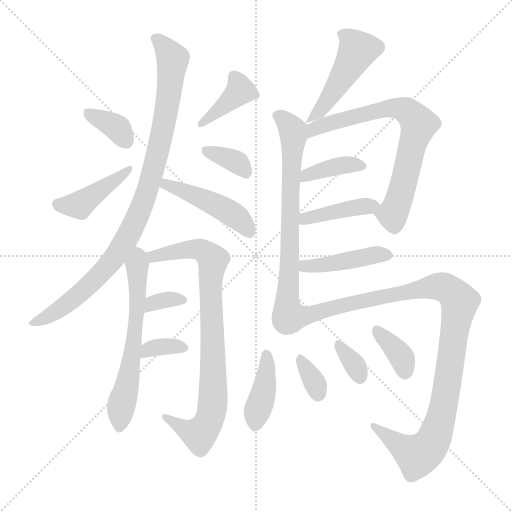
t = 0.00 s
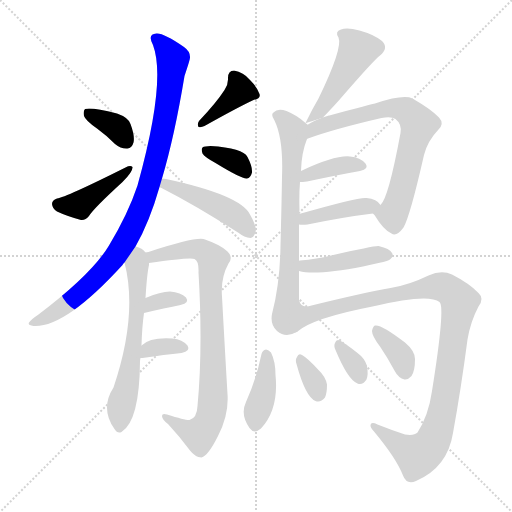
t = 2.78 s
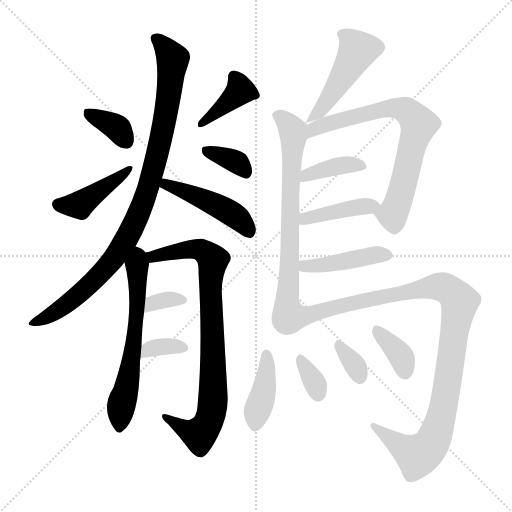
t = 5.55 s
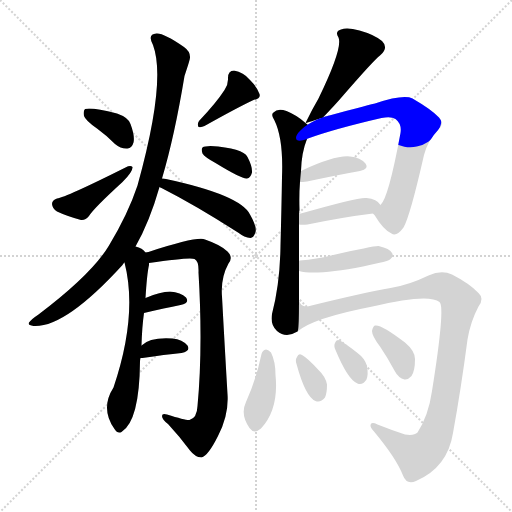
t = 8.33 s
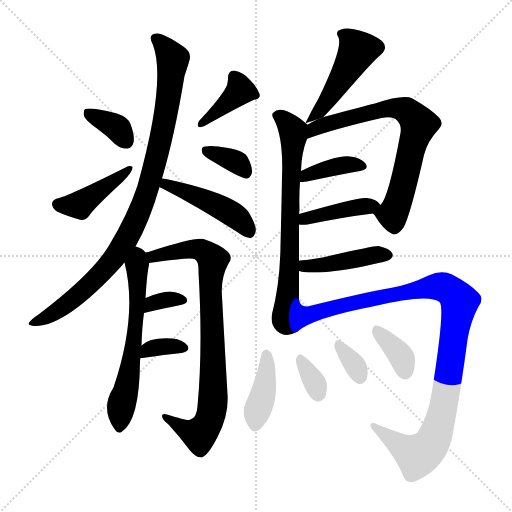
t = 11.10 s
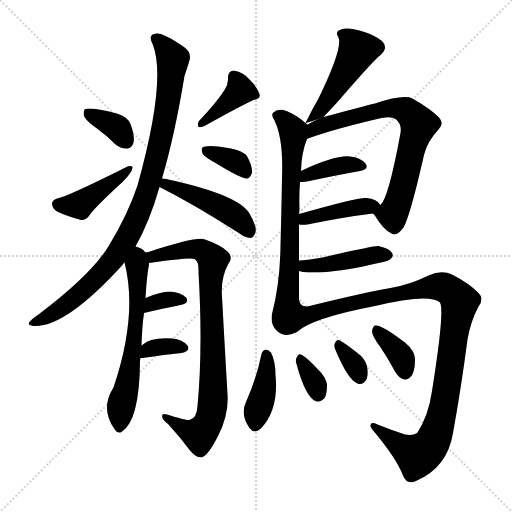
t = 13.88 s

The animated SVG that drew these frames (rendered in a browser with its animation timeline set to each time). Animation: 21 CSS @keyframes rules; one cycle of 13.88 s.

<svg version="1.1" viewBox="0 0 1024 1024" xmlns="http://www.w3.org/2000/svg">
  <g stroke="lightgray" stroke-dasharray="1,1" stroke-width="1" transform="scale(4, 4)">
    <line x1="0" y1="0" x2="256" y2="256"></line>
    <line x1="256" y1="0" x2="0" y2="256"></line>
    <line x1="128" y1="0" x2="128" y2="256"></line>
    <line x1="0" y1="128" x2="256" y2="128"></line>
  </g>
<g transform="scale(1, -1) translate(0, -900)">
   <style type="text/css">
    @keyframes keyframes0 {
      from {
       stroke: blue;
       stroke-dashoffset: 356;
       stroke-width: 128;
       }
       54% {
       animation-timing-function: step-end;
       stroke: blue;
       stroke-dashoffset: 0;
       stroke-width: 128;
       }
       to {
       stroke: black;
       stroke-width: 1024;
       }
       }
       #make-me-a-hanzi-animation-0 {
         animation: keyframes0 0.539714s both;
         animation-delay: 0.000000s;
         animation-timing-function: linear;
       }
    @keyframes keyframes1 {
      from {
       stroke: blue;
       stroke-dashoffset: 423;
       stroke-width: 128;
       }
       58% {
       animation-timing-function: step-end;
       stroke: blue;
       stroke-dashoffset: 0;
       stroke-width: 128;
       }
       to {
       stroke: black;
       stroke-width: 1024;
       }
       }
       #make-me-a-hanzi-animation-1 {
         animation: keyframes1 0.594238s both;
         animation-delay: 0.539714s;
         animation-timing-function: linear;
       }
    @keyframes keyframes2 {
      from {
       stroke: blue;
       stroke-dashoffset: 389;
       stroke-width: 128;
       }
       56% {
       animation-timing-function: step-end;
       stroke: blue;
       stroke-dashoffset: 0;
       stroke-width: 128;
       }
       to {
       stroke: black;
       stroke-width: 1024;
       }
       }
       #make-me-a-hanzi-animation-2 {
         animation: keyframes2 0.566569s both;
         animation-delay: 1.133952s;
         animation-timing-function: linear;
       }
    @keyframes keyframes3 {
      from {
       stroke: blue;
       stroke-dashoffset: 352;
       stroke-width: 128;
       }
       53% {
       animation-timing-function: step-end;
       stroke: blue;
       stroke-dashoffset: 0;
       stroke-width: 128;
       }
       to {
       stroke: black;
       stroke-width: 1024;
       }
       }
       #make-me-a-hanzi-animation-3 {
         animation: keyframes3 0.536458s both;
         animation-delay: 1.700521s;
         animation-timing-function: linear;
       }
    @keyframes keyframes4 {
      from {
       stroke: blue;
       stroke-dashoffset: 936;
       stroke-width: 128;
       }
       75% {
       animation-timing-function: step-end;
       stroke: blue;
       stroke-dashoffset: 0;
       stroke-width: 128;
       }
       to {
       stroke: black;
       stroke-width: 1024;
       }
       }
       #make-me-a-hanzi-animation-4 {
         animation: keyframes4 1.011719s both;
         animation-delay: 2.236979s;
         animation-timing-function: linear;
       }
    @keyframes keyframes5 {
      from {
       stroke: blue;
       stroke-dashoffset: 461;
       stroke-width: 128;
       }
       60% {
       animation-timing-function: step-end;
       stroke: blue;
       stroke-dashoffset: 0;
       stroke-width: 128;
       }
       to {
       stroke: black;
       stroke-width: 1024;
       }
       }
       #make-me-a-hanzi-animation-5 {
         animation: keyframes5 0.625163s both;
         animation-delay: 3.248698s;
         animation-timing-function: linear;
       }
    @keyframes keyframes6 {
      from {
       stroke: blue;
       stroke-dashoffset: 609;
       stroke-width: 128;
       }
       66% {
       animation-timing-function: step-end;
       stroke: blue;
       stroke-dashoffset: 0;
       stroke-width: 128;
       }
       to {
       stroke: black;
       stroke-width: 1024;
       }
       }
       #make-me-a-hanzi-animation-6 {
         animation: keyframes6 0.745605s both;
         animation-delay: 3.873861s;
         animation-timing-function: linear;
       }
    @keyframes keyframes7 {
      from {
       stroke: blue;
       stroke-dashoffset: 827;
       stroke-width: 128;
       }
       73% {
       animation-timing-function: step-end;
       stroke: blue;
       stroke-dashoffset: 0;
       stroke-width: 128;
       }
       to {
       stroke: black;
       stroke-width: 1024;
       }
       }
       #make-me-a-hanzi-animation-7 {
         animation: keyframes7 0.923014s both;
         animation-delay: 4.619466s;
         animation-timing-function: linear;
       }
    @keyframes keyframes8 {
      from {
       stroke: blue;
       stroke-dashoffset: 332;
       stroke-width: 128;
       }
       52% {
       animation-timing-function: step-end;
       stroke: blue;
       stroke-dashoffset: 0;
       stroke-width: 128;
       }
       to {
       stroke: black;
       stroke-width: 1024;
       }
       }
       #make-me-a-hanzi-animation-8 {
         animation: keyframes8 0.520182s both;
         animation-delay: 5.542480s;
         animation-timing-function: linear;
       }
    @keyframes keyframes9 {
      from {
       stroke: blue;
       stroke-dashoffset: 343;
       stroke-width: 128;
       }
       53% {
       animation-timing-function: step-end;
       stroke: blue;
       stroke-dashoffset: 0;
       stroke-width: 128;
       }
       to {
       stroke: black;
       stroke-width: 1024;
       }
       }
       #make-me-a-hanzi-animation-9 {
         animation: keyframes9 0.529134s both;
         animation-delay: 6.062663s;
         animation-timing-function: linear;
       }
    @keyframes keyframes10 {
      from {
       stroke: blue;
       stroke-dashoffset: 475;
       stroke-width: 128;
       }
       61% {
       animation-timing-function: step-end;
       stroke: blue;
       stroke-dashoffset: 0;
       stroke-width: 128;
       }
       to {
       stroke: black;
       stroke-width: 1024;
       }
       }
       #make-me-a-hanzi-animation-10 {
         animation: keyframes10 0.636556s both;
         animation-delay: 6.591797s;
         animation-timing-function: linear;
       }
    @keyframes keyframes11 {
      from {
       stroke: blue;
       stroke-dashoffset: 697;
       stroke-width: 128;
       }
       69% {
       animation-timing-function: step-end;
       stroke: blue;
       stroke-dashoffset: 0;
       stroke-width: 128;
       }
       to {
       stroke: black;
       stroke-width: 1024;
       }
       }
       #make-me-a-hanzi-animation-11 {
         animation: keyframes11 0.817220s both;
         animation-delay: 7.228353s;
         animation-timing-function: linear;
       }
    @keyframes keyframes12 {
      from {
       stroke: blue;
       stroke-dashoffset: 721;
       stroke-width: 128;
       }
       70% {
       animation-timing-function: step-end;
       stroke: blue;
       stroke-dashoffset: 0;
       stroke-width: 128;
       }
       to {
       stroke: black;
       stroke-width: 1024;
       }
       }
       #make-me-a-hanzi-animation-12 {
         animation: keyframes12 0.836751s both;
         animation-delay: 8.045573s;
         animation-timing-function: linear;
       }
    @keyframes keyframes13 {
      from {
       stroke: blue;
       stroke-dashoffset: 379;
       stroke-width: 128;
       }
       55% {
       animation-timing-function: step-end;
       stroke: blue;
       stroke-dashoffset: 0;
       stroke-width: 128;
       }
       to {
       stroke: black;
       stroke-width: 1024;
       }
       }
       #make-me-a-hanzi-animation-13 {
         animation: keyframes13 0.558431s both;
         animation-delay: 8.882324s;
         animation-timing-function: linear;
       }
    @keyframes keyframes14 {
      from {
       stroke: blue;
       stroke-dashoffset: 412;
       stroke-width: 128;
       }
       57% {
       animation-timing-function: step-end;
       stroke: blue;
       stroke-dashoffset: 0;
       stroke-width: 128;
       }
       to {
       stroke: black;
       stroke-width: 1024;
       }
       }
       #make-me-a-hanzi-animation-14 {
         animation: keyframes14 0.585286s both;
         animation-delay: 9.440755s;
         animation-timing-function: linear;
       }
    @keyframes keyframes15 {
      from {
       stroke: blue;
       stroke-dashoffset: 430;
       stroke-width: 128;
       }
       58% {
       animation-timing-function: step-end;
       stroke: blue;
       stroke-dashoffset: 0;
       stroke-width: 128;
       }
       to {
       stroke: black;
       stroke-width: 1024;
       }
       }
       #make-me-a-hanzi-animation-15 {
         animation: keyframes15 0.599935s both;
         animation-delay: 10.026042s;
         animation-timing-function: linear;
       }
    @keyframes keyframes16 {
      from {
       stroke: blue;
       stroke-dashoffset: 1041;
       stroke-width: 128;
       }
       77% {
       animation-timing-function: step-end;
       stroke: blue;
       stroke-dashoffset: 0;
       stroke-width: 128;
       }
       to {
       stroke: black;
       stroke-width: 1024;
       }
       }
       #make-me-a-hanzi-animation-16 {
         animation: keyframes16 1.097168s both;
         animation-delay: 10.625977s;
         animation-timing-function: linear;
       }
    @keyframes keyframes17 {
      from {
       stroke: blue;
       stroke-dashoffset: 398;
       stroke-width: 128;
       }
       56% {
       animation-timing-function: step-end;
       stroke: blue;
       stroke-dashoffset: 0;
       stroke-width: 128;
       }
       to {
       stroke: black;
       stroke-width: 1024;
       }
       }
       #make-me-a-hanzi-animation-17 {
         animation: keyframes17 0.573893s both;
         animation-delay: 11.723145s;
         animation-timing-function: linear;
       }
    @keyframes keyframes18 {
      from {
       stroke: blue;
       stroke-dashoffset: 330;
       stroke-width: 128;
       }
       52% {
       animation-timing-function: step-end;
       stroke: blue;
       stroke-dashoffset: 0;
       stroke-width: 128;
       }
       to {
       stroke: black;
       stroke-width: 1024;
       }
       }
       #make-me-a-hanzi-animation-18 {
         animation: keyframes18 0.518555s both;
         animation-delay: 12.297038s;
         animation-timing-function: linear;
       }
    @keyframes keyframes19 {
      from {
       stroke: blue;
       stroke-dashoffset: 330;
       stroke-width: 128;
       }
       52% {
       animation-timing-function: step-end;
       stroke: blue;
       stroke-dashoffset: 0;
       stroke-width: 128;
       }
       to {
       stroke: black;
       stroke-width: 1024;
       }
       }
       #make-me-a-hanzi-animation-19 {
         animation: keyframes19 0.518555s both;
         animation-delay: 12.815592s;
         animation-timing-function: linear;
       }
    @keyframes keyframes20 {
      from {
       stroke: blue;
       stroke-dashoffset: 360;
       stroke-width: 128;
       }
       54% {
       animation-timing-function: step-end;
       stroke: blue;
       stroke-dashoffset: 0;
       stroke-width: 128;
       }
       to {
       stroke: black;
       stroke-width: 1024;
       }
       }
       #make-me-a-hanzi-animation-20 {
         animation: keyframes20 0.542969s both;
         animation-delay: 13.334147s;
         animation-timing-function: linear;
       }
</style>
<path d="M 194.0 643.0 Q 212.0 630.0 230.0 612.0 Q 242.0 602.0 255.0 603.0 Q 264.0 604.0 267.0 615.0 Q 270.0 628.0 261.0 652.0 Q 257.0 665.0 234.0 673.0 Q 183.0 686.0 170.0 682.0 Q 166.0 678.0 168.0 668.0 Q 171.0 659.0 194.0 643.0 Z" fill="lightgray"></path> 
<path d="M 114.0 503.0 Q 104.0 500.0 104.0 492.0 Q 105.0 482.0 114.0 477.0 Q 133.0 468.0 162.0 460.0 Q 171.0 459.0 178.0 468.0 Q 187.0 483.0 245.0 536.0 Q 266.0 557.0 265.0 566.0 Q 261.0 570.0 251.0 565.0 Q 131.0 505.0 114.0 503.0 Z" fill="lightgray"></path> 
<path d="M 449.0 720.0 Q 433.0 695.0 398.0 658.0 Q 394.0 652.0 397.0 646.0 Q 403.0 645.0 409.0 648.0 Q 475.0 685.0 507.0 700.0 Q 522.0 703.0 519.0 712.0 Q 515.0 725.0 500.0 740.0 Q 487.0 756.0 468.0 759.0 Q 456.0 759.0 456.0 744.0 Q 457.0 732.0 449.0 720.0 Z" fill="lightgray"></path> 
<path d="M 431.0 574.0 Q 485.0 541.0 494.0 543.0 Q 501.0 544.0 504.0 555.0 Q 505.0 567.0 495.0 586.0 Q 486.0 604.0 421.0 608.0 Q 409.0 608.0 405.0 605.0 Q 402.0 602.0 405.0 593.0 Q 409.0 586.0 431.0 574.0 Z" fill="lightgray"></path> 
<path d="M 271.0 407.0 Q 299.0 456.0 319.0 526.0 L 324.0 543.0 Q 349.0 627.0 369.0 748.0 Q 375.0 766.0 378.0 776.0 Q 385.0 794.0 368.0 806.0 Q 328.0 834.0 313.0 833.0 Q 294.0 832.0 306.0 810.0 Q 333.0 738.0 275.0 529.0 Q 256.0 472.0 218.0 409.0 Q 184.0 352.0 77.0 271.0 Q 62.0 261.0 58.0 255.0 Q 55.0 249.0 67.0 248.0 Q 130.0 244.0 245.0 370.0 Q 246.0 373.0 249.0 375.0 L 271.0 407.0 Z" fill="lightgray"></path> 
<path d="M 319.0 526.0 Q 320.0 525.0 323.0 524.0 Q 390.0 490.0 476.0 435.0 Q 489.0 425.0 501.0 424.0 Q 507.0 425.0 510.0 433.0 Q 516.0 443.0 500.0 471.0 Q 481.0 510.0 332.0 542.0 Q 328.0 543.0 324.0 543.0 C 294.0 546.0 292.0 539.0 319.0 526.0 Z" fill="lightgray"></path> 
<path d="M 283.0 209.0 Q 284.0 246.0 288.0 274.0 L 291.0 304.0 Q 294.0 353.0 298.0 370.0 Q 298.0 373.0 298.0 374.0 C 300.0 387.0 300.0 387.0 291.0 395.0 Q 285.0 404.0 271.0 407.0 C 243.0 417.0 242.0 404.0 249.0 375.0 Q 276.0 270.0 227.0 125.0 Q 200.0 83.0 229.0 42.0 Q 235.0 32.0 243.0 36.0 Q 279.0 58.0 280.0 177.0 Q 280.0 181.0 281.0 184.0 L 283.0 209.0 Z" fill="lightgray"></path> 
<path d="M 298.0 374.0 Q 380.0 386.0 389.0 382.0 Q 398.0 378.0 397.0 355.0 Q 406.0 205.0 395.0 88.0 Q 394.0 64.0 379.0 60.0 Q 372.0 59.0 334.0 71.0 Q 324.0 74.0 324.0 68.0 Q 324.0 61.0 336.0 52.0 Q 361.0 25.0 380.0 -1.0 Q 390.0 -14.0 403.0 -15.0 Q 416.0 -12.0 436.0 28.0 Q 458.0 70.0 455.0 112.0 Q 449.0 214.0 444.0 307.0 Q 441.0 344.0 457.0 373.0 Q 467.0 385.0 455.0 397.0 Q 442.0 410.0 410.0 421.0 Q 395.0 428.0 297.0 396.0 Q 293.0 396.0 291.0 395.0 C 262.0 387.0 268.0 370.0 298.0 374.0 Z" fill="lightgray"></path> 
<path d="M 288.0 274.0 Q 330.0 284.0 361.0 290.0 Q 380.0 294.0 372.0 305.0 Q 362.0 315.0 340.0 317.0 Q 321.0 317.0 291.0 304.0 C 263.0 292.0 259.0 267.0 288.0 274.0 Z" fill="lightgray"></path> 
<path d="M 281.0 184.0 Q 282.0 184.0 285.0 184.0 Q 330.0 191.0 363.0 194.0 Q 382.0 198.0 375.0 209.0 Q 365.0 221.0 345.0 223.0 Q 300.0 226.0 283.0 209.0 C 261.0 189.0 255.0 184.0 281.0 184.0 Z" fill="lightgray"></path> 
<path d="M 655.0 668.0 Q 648.0 667.0 644.0 663.0 Q 671.0 691.0 688.0 711.0 Q 748.0 780.0 760.0 789.0 Q 778.0 804.0 764.0 818.0 Q 748.0 831.0 719.0 839.0 Q 694.0 846.0 682.0 841.0 Q 669.0 837.0 677.0 825.0 Q 686.0 804.0 637.0 703.0 Q 624.0 681.0 611.0 654.0 C 611.0 653.0 683.0 677.0 655.0 668.0 Z" fill="lightgray"></path> 
<path d="M 598.0 378.0 Q 598.0 415.0 598.0 451.0 L 598.0 472.0 Q 598.0 476.0 599.0 480.0 Q 598.0 511.0 600.0 536.0 L 602.0 558.0 Q 603.0 595.0 614.0 622.0 C 622.0 645.0 622.0 645.0 611.0 654.0 Q 595.0 669.0 573.0 678.0 Q 555.0 684.0 547.0 675.0 Q 541.0 671.0 549.0 659.0 Q 567.0 622.0 564.0 546.0 Q 563.0 485.0 561.0 408.0 Q 560.0 333.0 544.0 272.0 Q 540.0 251.0 554.0 238.0 Q 572.0 223.0 595.0 237.0 C 598.0 238.0 598.0 271.0 598.0 301.0 Q 598.0 329.0 598.0 358.0 L 598.0 378.0 Z" fill="lightgray"></path> 
<path d="M 746.0 473.0 Q 747.0 472.0 749.0 470.0 Q 767.0 440.0 783.0 433.0 Q 793.0 426.0 807.0 445.0 Q 820.0 467.0 848.0 590.0 Q 855.0 618.0 877.0 641.0 Q 889.0 653.0 878.0 665.0 Q 863.0 681.0 825.0 703.0 Q 807.0 712.0 750.0 693.0 Q 747.0 693.0 655.0 668.0 C 593.0 651.0 572.0 606.0 614.0 622.0 Q 614.0 623.0 616.0 623.0 Q 668.0 642.0 763.0 664.0 Q 782.0 668.0 791.0 662.0 Q 804.0 652.0 801.0 634.0 Q 777.0 504.0 761.0 490.0 C 748.0 470.0 744.0 476.0 746.0 473.0 Z" fill="lightgray"></path> 
<path d="M 600.0 536.0 Q 604.0 536.0 614.0 537.0 Q 675.0 550.0 720.0 558.0 Q 739.0 562.0 731.0 573.0 Q 721.0 585.0 700.0 587.0 Q 670.0 590.0 602.0 558.0 C 575.0 545.0 570.0 535.0 600.0 536.0 Z" fill="lightgray"></path> 
<path d="M 598.0 451.0 Q 604.0 450.0 615.0 451.0 Q 688.0 466.0 746.0 473.0 C 772.0 476.0 772.0 476.0 761.0 490.0 Q 754.0 502.0 733.0 504.0 Q 720.0 507.0 598.0 472.0 C 569.0 464.0 568.0 454.0 598.0 451.0 Z" fill="lightgray"></path> 
<path d="M 598.0 358.0 Q 631.0 349.0 726.0 367.0 Q 741.0 371.0 757.0 374.0 Q 778.0 378.0 781.0 382.0 Q 788.0 388.0 784.0 394.0 Q 780.0 403.0 757.0 408.0 Q 750.0 409.0 662.0 389.0 Q 634.0 382.0 600.0 379.0 Q 597.0 379.0 598.0 378.0 C 569.0 371.0 569.0 364.0 598.0 358.0 Z" fill="lightgray"></path> 
<path d="M 595.0 237.0 Q 626.0 264.0 745.0 287.0 Q 857.0 314.0 879.0 296.0 Q 891.0 287.0 864.0 118.0 Q 857.0 69.0 835.0 35.0 Q 828.0 28.0 810.0 31.0 Q 780.0 41.0 755.0 51.0 Q 742.0 57.0 741.0 50.0 Q 740.0 46.0 748.0 37.0 Q 793.0 -17.0 806.0 -51.0 Q 813.0 -70.0 832.0 -62.0 Q 895.0 -35.0 906.0 34.0 Q 922.0 122.0 935.0 221.0 Q 941.0 257.0 957.0 287.0 Q 969.0 303.0 957.0 314.0 Q 939.0 333.0 904.0 351.0 Q 883.0 361.0 857.0 349.0 Q 818.0 330.0 781.0 324.0 Q 729.0 315.0 623.0 289.0 Q 601.0 282.0 598.0 301.0 C 574.0 319.0 570.0 221.0 595.0 237.0 Z" fill="lightgray"></path> 
<path d="M 523.0 192.0 Q 513.0 143.0 492.0 96.0 Q 480.0 71.0 499.0 44.0 Q 508.0 31.0 522.0 43.0 Q 558.0 82.0 551.0 150.0 Q 551.0 177.0 542.0 195.0 Q 536.0 201.0 532.0 201.0 Q 525.0 200.0 523.0 192.0 Z" fill="lightgray"></path> 
<path d="M 593.0 172.0 Q 611.0 106.0 631.0 98.0 Q 641.0 94.0 650.0 105.0 Q 654.0 114.0 654.0 131.0 Q 651.0 147.0 637.0 160.0 Q 615.0 184.0 604.0 190.0 Q 597.0 194.0 594.0 186.0 Q 590.0 180.0 593.0 172.0 Z" fill="lightgray"></path> 
<path d="M 671.0 200.0 Q 696.0 140.0 715.0 133.0 Q 725.0 129.0 733.0 141.0 Q 737.0 151.0 734.0 168.0 Q 730.0 183.0 715.0 194.0 Q 691.0 213.0 680.0 219.0 Q 673.0 223.0 670.0 214.0 Q 667.0 208.0 671.0 200.0 Z" fill="lightgray"></path> 
<path d="M 760.0 207.0 Q 775.0 185.0 790.0 157.0 Q 797.0 144.0 809.0 141.0 Q 816.0 140.0 823.0 148.0 Q 830.0 158.0 830.0 182.0 Q 830.0 198.0 810.0 215.0 Q 762.0 252.0 750.0 249.0 Q 746.0 248.0 744.0 238.0 Q 744.0 228.0 760.0 207.0 Z" fill="lightgray"></path> 
      <clipPath id="make-me-a-hanzi-clip-0">
      <path d="M 194.0 643.0 Q 212.0 630.0 230.0 612.0 Q 242.0 602.0 255.0 603.0 Q 264.0 604.0 267.0 615.0 Q 270.0 628.0 261.0 652.0 Q 257.0 665.0 234.0 673.0 Q 183.0 686.0 170.0 682.0 Q 166.0 678.0 168.0 668.0 Q 171.0 659.0 194.0 643.0 Z" fill="lightgray"></path>
      </clipPath>
      <path clip-path="url(#make-me-a-hanzi-clip-0)" d="M 174.0 674.0 L 236.0 643.0 L 253.0 617.0 " fill="none" id="make-me-a-hanzi-animation-0" stroke-dasharray="228 456" stroke-linecap="round"></path>

      <clipPath id="make-me-a-hanzi-clip-1">
      <path d="M 114.0 503.0 Q 104.0 500.0 104.0 492.0 Q 105.0 482.0 114.0 477.0 Q 133.0 468.0 162.0 460.0 Q 171.0 459.0 178.0 468.0 Q 187.0 483.0 245.0 536.0 Q 266.0 557.0 265.0 566.0 Q 261.0 570.0 251.0 565.0 Q 131.0 505.0 114.0 503.0 Z" fill="lightgray"></path>
      </clipPath>
      <path clip-path="url(#make-me-a-hanzi-clip-1)" d="M 116.0 491.0 L 159.0 490.0 L 228.0 536.0 L 258.0 564.0 " fill="none" id="make-me-a-hanzi-animation-1" stroke-dasharray="295 590" stroke-linecap="round"></path>

      <clipPath id="make-me-a-hanzi-clip-2">
      <path d="M 449.0 720.0 Q 433.0 695.0 398.0 658.0 Q 394.0 652.0 397.0 646.0 Q 403.0 645.0 409.0 648.0 Q 475.0 685.0 507.0 700.0 Q 522.0 703.0 519.0 712.0 Q 515.0 725.0 500.0 740.0 Q 487.0 756.0 468.0 759.0 Q 456.0 759.0 456.0 744.0 Q 457.0 732.0 449.0 720.0 Z" fill="lightgray"></path>
      </clipPath>
      <path clip-path="url(#make-me-a-hanzi-clip-2)" d="M 468.0 747.0 L 480.0 719.0 L 402.0 652.0 " fill="none" id="make-me-a-hanzi-animation-2" stroke-dasharray="261 522" stroke-linecap="round"></path>

      <clipPath id="make-me-a-hanzi-clip-3">
      <path d="M 431.0 574.0 Q 485.0 541.0 494.0 543.0 Q 501.0 544.0 504.0 555.0 Q 505.0 567.0 495.0 586.0 Q 486.0 604.0 421.0 608.0 Q 409.0 608.0 405.0 605.0 Q 402.0 602.0 405.0 593.0 Q 409.0 586.0 431.0 574.0 Z" fill="lightgray"></path>
      </clipPath>
      <path clip-path="url(#make-me-a-hanzi-clip-3)" d="M 411.0 599.0 L 475.0 575.0 L 493.0 554.0 " fill="none" id="make-me-a-hanzi-animation-3" stroke-dasharray="224 448" stroke-linecap="round"></path>

      <clipPath id="make-me-a-hanzi-clip-4">
      <path d="M 271.0 407.0 Q 299.0 456.0 319.0 526.0 L 324.0 543.0 Q 349.0 627.0 369.0 748.0 Q 375.0 766.0 378.0 776.0 Q 385.0 794.0 368.0 806.0 Q 328.0 834.0 313.0 833.0 Q 294.0 832.0 306.0 810.0 Q 333.0 738.0 275.0 529.0 Q 256.0 472.0 218.0 409.0 Q 184.0 352.0 77.0 271.0 Q 62.0 261.0 58.0 255.0 Q 55.0 249.0 67.0 248.0 Q 130.0 244.0 245.0 370.0 Q 246.0 373.0 249.0 375.0 L 271.0 407.0 Z" fill="lightgray"></path>
      </clipPath>
      <path clip-path="url(#make-me-a-hanzi-clip-4)" d="M 313.0 821.0 L 343.0 788.0 L 344.0 765.0 L 318.0 606.0 L 282.0 482.0 L 254.0 424.0 L 207.0 358.0 L 116.0 279.0 L 65.0 255.0 " fill="none" id="make-me-a-hanzi-animation-4" stroke-dasharray="808 1616" stroke-linecap="round"></path>

      <clipPath id="make-me-a-hanzi-clip-5">
      <path d="M 319.0 526.0 Q 320.0 525.0 323.0 524.0 Q 390.0 490.0 476.0 435.0 Q 489.0 425.0 501.0 424.0 Q 507.0 425.0 510.0 433.0 Q 516.0 443.0 500.0 471.0 Q 481.0 510.0 332.0 542.0 Q 328.0 543.0 324.0 543.0 C 294.0 546.0 292.0 539.0 319.0 526.0 Z" fill="lightgray"></path>
      </clipPath>
      <path clip-path="url(#make-me-a-hanzi-clip-5)" d="M 323.0 529.0 L 342.0 531.0 L 445.0 484.0 L 487.0 454.0 L 498.0 436.0 " fill="none" id="make-me-a-hanzi-animation-5" stroke-dasharray="333 666" stroke-linecap="round"></path>

      <clipPath id="make-me-a-hanzi-clip-6">
      <path d="M 283.0 209.0 Q 284.0 246.0 288.0 274.0 L 291.0 304.0 Q 294.0 353.0 298.0 370.0 Q 298.0 373.0 298.0 374.0 C 300.0 387.0 300.0 387.0 291.0 395.0 Q 285.0 404.0 271.0 407.0 C 243.0 417.0 242.0 404.0 249.0 375.0 Q 276.0 270.0 227.0 125.0 Q 200.0 83.0 229.0 42.0 Q 235.0 32.0 243.0 36.0 Q 279.0 58.0 280.0 177.0 Q 280.0 181.0 281.0 184.0 L 283.0 209.0 Z" fill="lightgray"></path>
      </clipPath>
      <path clip-path="url(#make-me-a-hanzi-clip-6)" d="M 274.0 397.0 L 271.0 245.0 L 257.0 145.0 L 241.0 80.0 L 240.0 47.0 " fill="none" id="make-me-a-hanzi-animation-6" stroke-dasharray="481 962" stroke-linecap="round"></path>

      <clipPath id="make-me-a-hanzi-clip-7">
      <path d="M 298.0 374.0 Q 380.0 386.0 389.0 382.0 Q 398.0 378.0 397.0 355.0 Q 406.0 205.0 395.0 88.0 Q 394.0 64.0 379.0 60.0 Q 372.0 59.0 334.0 71.0 Q 324.0 74.0 324.0 68.0 Q 324.0 61.0 336.0 52.0 Q 361.0 25.0 380.0 -1.0 Q 390.0 -14.0 403.0 -15.0 Q 416.0 -12.0 436.0 28.0 Q 458.0 70.0 455.0 112.0 Q 449.0 214.0 444.0 307.0 Q 441.0 344.0 457.0 373.0 Q 467.0 385.0 455.0 397.0 Q 442.0 410.0 410.0 421.0 Q 395.0 428.0 297.0 396.0 Q 293.0 396.0 291.0 395.0 C 262.0 387.0 268.0 370.0 298.0 374.0 Z" fill="lightgray"></path>
      </clipPath>
      <path clip-path="url(#make-me-a-hanzi-clip-7)" d="M 295.0 390.0 L 395.0 402.0 L 426.0 380.0 L 421.0 330.0 L 426.0 195.0 L 422.0 71.0 L 399.0 32.0 L 373.0 40.0 L 330.0 66.0 " fill="none" id="make-me-a-hanzi-animation-7" stroke-dasharray="699 1398" stroke-linecap="round"></path>

      <clipPath id="make-me-a-hanzi-clip-8">
      <path d="M 288.0 274.0 Q 330.0 284.0 361.0 290.0 Q 380.0 294.0 372.0 305.0 Q 362.0 315.0 340.0 317.0 Q 321.0 317.0 291.0 304.0 C 263.0 292.0 259.0 267.0 288.0 274.0 Z" fill="lightgray"></path>
      </clipPath>
      <path clip-path="url(#make-me-a-hanzi-clip-8)" d="M 295.0 281.0 L 305.0 294.0 L 316.0 297.0 L 364.0 299.0 " fill="none" id="make-me-a-hanzi-animation-8" stroke-dasharray="204 408" stroke-linecap="round"></path>

      <clipPath id="make-me-a-hanzi-clip-9">
      <path d="M 281.0 184.0 Q 282.0 184.0 285.0 184.0 Q 330.0 191.0 363.0 194.0 Q 382.0 198.0 375.0 209.0 Q 365.0 221.0 345.0 223.0 Q 300.0 226.0 283.0 209.0 C 261.0 189.0 255.0 184.0 281.0 184.0 Z" fill="lightgray"></path>
      </clipPath>
      <path clip-path="url(#make-me-a-hanzi-clip-9)" d="M 283.0 190.0 L 318.0 207.0 L 366.0 204.0 " fill="none" id="make-me-a-hanzi-animation-9" stroke-dasharray="215 430" stroke-linecap="round"></path>

      <clipPath id="make-me-a-hanzi-clip-10">
      <path d="M 655.0 668.0 Q 648.0 667.0 644.0 663.0 Q 671.0 691.0 688.0 711.0 Q 748.0 780.0 760.0 789.0 Q 778.0 804.0 764.0 818.0 Q 748.0 831.0 719.0 839.0 Q 694.0 846.0 682.0 841.0 Q 669.0 837.0 677.0 825.0 Q 686.0 804.0 637.0 703.0 Q 624.0 681.0 611.0 654.0 C 611.0 653.0 683.0 677.0 655.0 668.0 Z" fill="lightgray"></path>
      </clipPath>
      <path clip-path="url(#make-me-a-hanzi-clip-10)" d="M 683.0 832.0 L 697.0 825.0 L 715.0 800.0 L 656.0 701.0 L 617.0 659.0 " fill="none" id="make-me-a-hanzi-animation-10" stroke-dasharray="347 694" stroke-linecap="round"></path>

      <clipPath id="make-me-a-hanzi-clip-11">
      <path d="M 598.0 378.0 Q 598.0 415.0 598.0 451.0 L 598.0 472.0 Q 598.0 476.0 599.0 480.0 Q 598.0 511.0 600.0 536.0 L 602.0 558.0 Q 603.0 595.0 614.0 622.0 C 622.0 645.0 622.0 645.0 611.0 654.0 Q 595.0 669.0 573.0 678.0 Q 555.0 684.0 547.0 675.0 Q 541.0 671.0 549.0 659.0 Q 567.0 622.0 564.0 546.0 Q 563.0 485.0 561.0 408.0 Q 560.0 333.0 544.0 272.0 Q 540.0 251.0 554.0 238.0 Q 572.0 223.0 595.0 237.0 C 598.0 238.0 598.0 271.0 598.0 301.0 Q 598.0 329.0 598.0 358.0 L 598.0 378.0 Z" fill="lightgray"></path>
      </clipPath>
      <path clip-path="url(#make-me-a-hanzi-clip-11)" d="M 556.0 668.0 L 580.0 647.0 L 586.0 623.0 L 579.0 363.0 L 570.0 261.0 L 583.0 244.0 " fill="none" id="make-me-a-hanzi-animation-11" stroke-dasharray="569 1138" stroke-linecap="round"></path>

      <clipPath id="make-me-a-hanzi-clip-12">
      <path d="M 746.0 473.0 Q 747.0 472.0 749.0 470.0 Q 767.0 440.0 783.0 433.0 Q 793.0 426.0 807.0 445.0 Q 820.0 467.0 848.0 590.0 Q 855.0 618.0 877.0 641.0 Q 889.0 653.0 878.0 665.0 Q 863.0 681.0 825.0 703.0 Q 807.0 712.0 750.0 693.0 Q 747.0 693.0 655.0 668.0 C 593.0 651.0 572.0 606.0 614.0 622.0 Q 614.0 623.0 616.0 623.0 Q 668.0 642.0 763.0 664.0 Q 782.0 668.0 791.0 662.0 Q 804.0 652.0 801.0 634.0 Q 777.0 504.0 761.0 490.0 C 748.0 470.0 744.0 476.0 746.0 473.0 Z" fill="lightgray"></path>
      </clipPath>
      <path clip-path="url(#make-me-a-hanzi-clip-12)" d="M 620.0 629.0 L 628.0 643.0 L 671.0 659.0 L 765.0 682.0 L 800.0 683.0 L 829.0 664.0 L 837.0 651.0 L 791.0 482.0 L 785.0 471.0 L 752.0 476.0 " fill="none" id="make-me-a-hanzi-animation-12" stroke-dasharray="593 1186" stroke-linecap="round"></path>

      <clipPath id="make-me-a-hanzi-clip-13">
      <path d="M 600.0 536.0 Q 604.0 536.0 614.0 537.0 Q 675.0 550.0 720.0 558.0 Q 739.0 562.0 731.0 573.0 Q 721.0 585.0 700.0 587.0 Q 670.0 590.0 602.0 558.0 C 575.0 545.0 570.0 535.0 600.0 536.0 Z" fill="lightgray"></path>
      </clipPath>
      <path clip-path="url(#make-me-a-hanzi-clip-13)" d="M 607.0 541.0 L 615.0 551.0 L 677.0 568.0 L 723.0 567.0 " fill="none" id="make-me-a-hanzi-animation-13" stroke-dasharray="251 502" stroke-linecap="round"></path>

      <clipPath id="make-me-a-hanzi-clip-14">
      <path d="M 598.0 451.0 Q 604.0 450.0 615.0 451.0 Q 688.0 466.0 746.0 473.0 C 772.0 476.0 772.0 476.0 761.0 490.0 Q 754.0 502.0 733.0 504.0 Q 720.0 507.0 598.0 472.0 C 569.0 464.0 568.0 454.0 598.0 451.0 Z" fill="lightgray"></path>
      </clipPath>
      <path clip-path="url(#make-me-a-hanzi-clip-14)" d="M 602.0 456.0 L 613.0 467.0 L 752.0 490.0 " fill="none" id="make-me-a-hanzi-animation-14" stroke-dasharray="284 568" stroke-linecap="round"></path>

      <clipPath id="make-me-a-hanzi-clip-15">
      <path d="M 598.0 358.0 Q 631.0 349.0 726.0 367.0 Q 741.0 371.0 757.0 374.0 Q 778.0 378.0 781.0 382.0 Q 788.0 388.0 784.0 394.0 Q 780.0 403.0 757.0 408.0 Q 750.0 409.0 662.0 389.0 Q 634.0 382.0 600.0 379.0 Q 597.0 379.0 598.0 378.0 C 569.0 371.0 569.0 364.0 598.0 358.0 Z" fill="lightgray"></path>
      </clipPath>
      <path clip-path="url(#make-me-a-hanzi-clip-15)" d="M 602.0 373.0 L 633.0 368.0 L 752.0 391.0 L 773.0 390.0 " fill="none" id="make-me-a-hanzi-animation-15" stroke-dasharray="302 604" stroke-linecap="round"></path>

      <clipPath id="make-me-a-hanzi-clip-16">
      <path d="M 595.0 237.0 Q 626.0 264.0 745.0 287.0 Q 857.0 314.0 879.0 296.0 Q 891.0 287.0 864.0 118.0 Q 857.0 69.0 835.0 35.0 Q 828.0 28.0 810.0 31.0 Q 780.0 41.0 755.0 51.0 Q 742.0 57.0 741.0 50.0 Q 740.0 46.0 748.0 37.0 Q 793.0 -17.0 806.0 -51.0 Q 813.0 -70.0 832.0 -62.0 Q 895.0 -35.0 906.0 34.0 Q 922.0 122.0 935.0 221.0 Q 941.0 257.0 957.0 287.0 Q 969.0 303.0 957.0 314.0 Q 939.0 333.0 904.0 351.0 Q 883.0 361.0 857.0 349.0 Q 818.0 330.0 781.0 324.0 Q 729.0 315.0 623.0 289.0 Q 601.0 282.0 598.0 301.0 C 574.0 319.0 570.0 221.0 595.0 237.0 Z" fill="lightgray"></path>
      </clipPath>
      <path clip-path="url(#make-me-a-hanzi-clip-16)" d="M 596.0 243.0 L 616.0 271.0 L 862.0 326.0 L 891.0 324.0 L 915.0 304.0 L 918.0 288.0 L 885.0 76.0 L 862.0 11.0 L 835.0 -11.0 L 748.0 46.0 " fill="none" id="make-me-a-hanzi-animation-16" stroke-dasharray="913 1826" stroke-linecap="round"></path>

      <clipPath id="make-me-a-hanzi-clip-17">
      <path d="M 523.0 192.0 Q 513.0 143.0 492.0 96.0 Q 480.0 71.0 499.0 44.0 Q 508.0 31.0 522.0 43.0 Q 558.0 82.0 551.0 150.0 Q 551.0 177.0 542.0 195.0 Q 536.0 201.0 532.0 201.0 Q 525.0 200.0 523.0 192.0 Z" fill="lightgray"></path>
      </clipPath>
      <path clip-path="url(#make-me-a-hanzi-clip-17)" d="M 533.0 191.0 L 534.0 158.0 L 511.0 51.0 " fill="none" id="make-me-a-hanzi-animation-17" stroke-dasharray="270 540" stroke-linecap="round"></path>

      <clipPath id="make-me-a-hanzi-clip-18">
      <path d="M 593.0 172.0 Q 611.0 106.0 631.0 98.0 Q 641.0 94.0 650.0 105.0 Q 654.0 114.0 654.0 131.0 Q 651.0 147.0 637.0 160.0 Q 615.0 184.0 604.0 190.0 Q 597.0 194.0 594.0 186.0 Q 590.0 180.0 593.0 172.0 Z" fill="lightgray"></path>
      </clipPath>
      <path clip-path="url(#make-me-a-hanzi-clip-18)" d="M 603.0 179.0 L 632.0 130.0 L 636.0 113.0 " fill="none" id="make-me-a-hanzi-animation-18" stroke-dasharray="202 404" stroke-linecap="round"></path>

      <clipPath id="make-me-a-hanzi-clip-19">
      <path d="M 671.0 200.0 Q 696.0 140.0 715.0 133.0 Q 725.0 129.0 733.0 141.0 Q 737.0 151.0 734.0 168.0 Q 730.0 183.0 715.0 194.0 Q 691.0 213.0 680.0 219.0 Q 673.0 223.0 670.0 214.0 Q 667.0 208.0 671.0 200.0 Z" fill="lightgray"></path>
      </clipPath>
      <path clip-path="url(#make-me-a-hanzi-clip-19)" d="M 679.0 208.0 L 713.0 165.0 L 720.0 147.0 " fill="none" id="make-me-a-hanzi-animation-19" stroke-dasharray="202 404" stroke-linecap="round"></path>

      <clipPath id="make-me-a-hanzi-clip-20">
      <path d="M 760.0 207.0 Q 775.0 185.0 790.0 157.0 Q 797.0 144.0 809.0 141.0 Q 816.0 140.0 823.0 148.0 Q 830.0 158.0 830.0 182.0 Q 830.0 198.0 810.0 215.0 Q 762.0 252.0 750.0 249.0 Q 746.0 248.0 744.0 238.0 Q 744.0 228.0 760.0 207.0 Z" fill="lightgray"></path>
      </clipPath>
      <path clip-path="url(#make-me-a-hanzi-clip-20)" d="M 753.0 240.0 L 799.0 193.0 L 810.0 156.0 " fill="none" id="make-me-a-hanzi-animation-20" stroke-dasharray="232 464" stroke-linecap="round"></path>

</g>
</svg>
